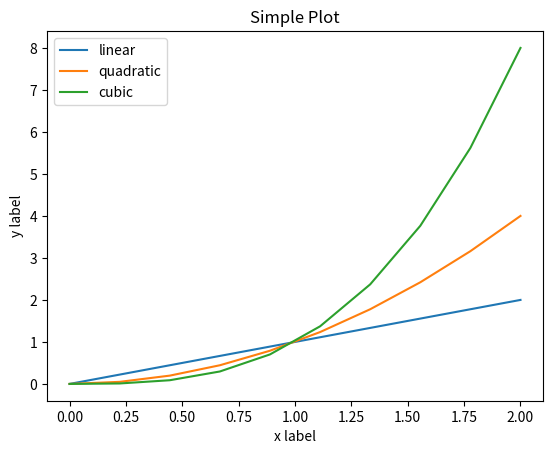

Python code for this plot:
import matplotlib.pyplot as plt
import numpy as np 

x = np.linspace(0, 2, 10)

plt.plot(x, x, label='linear')
plt.plot(x, x**2, label='quadratic')
plt.plot(x, x**3, label='cubic')

plt.xlabel('x label')
plt.ylabel('y label')

plt.title("Simple Plot")

plt.legend()

plt.show()

